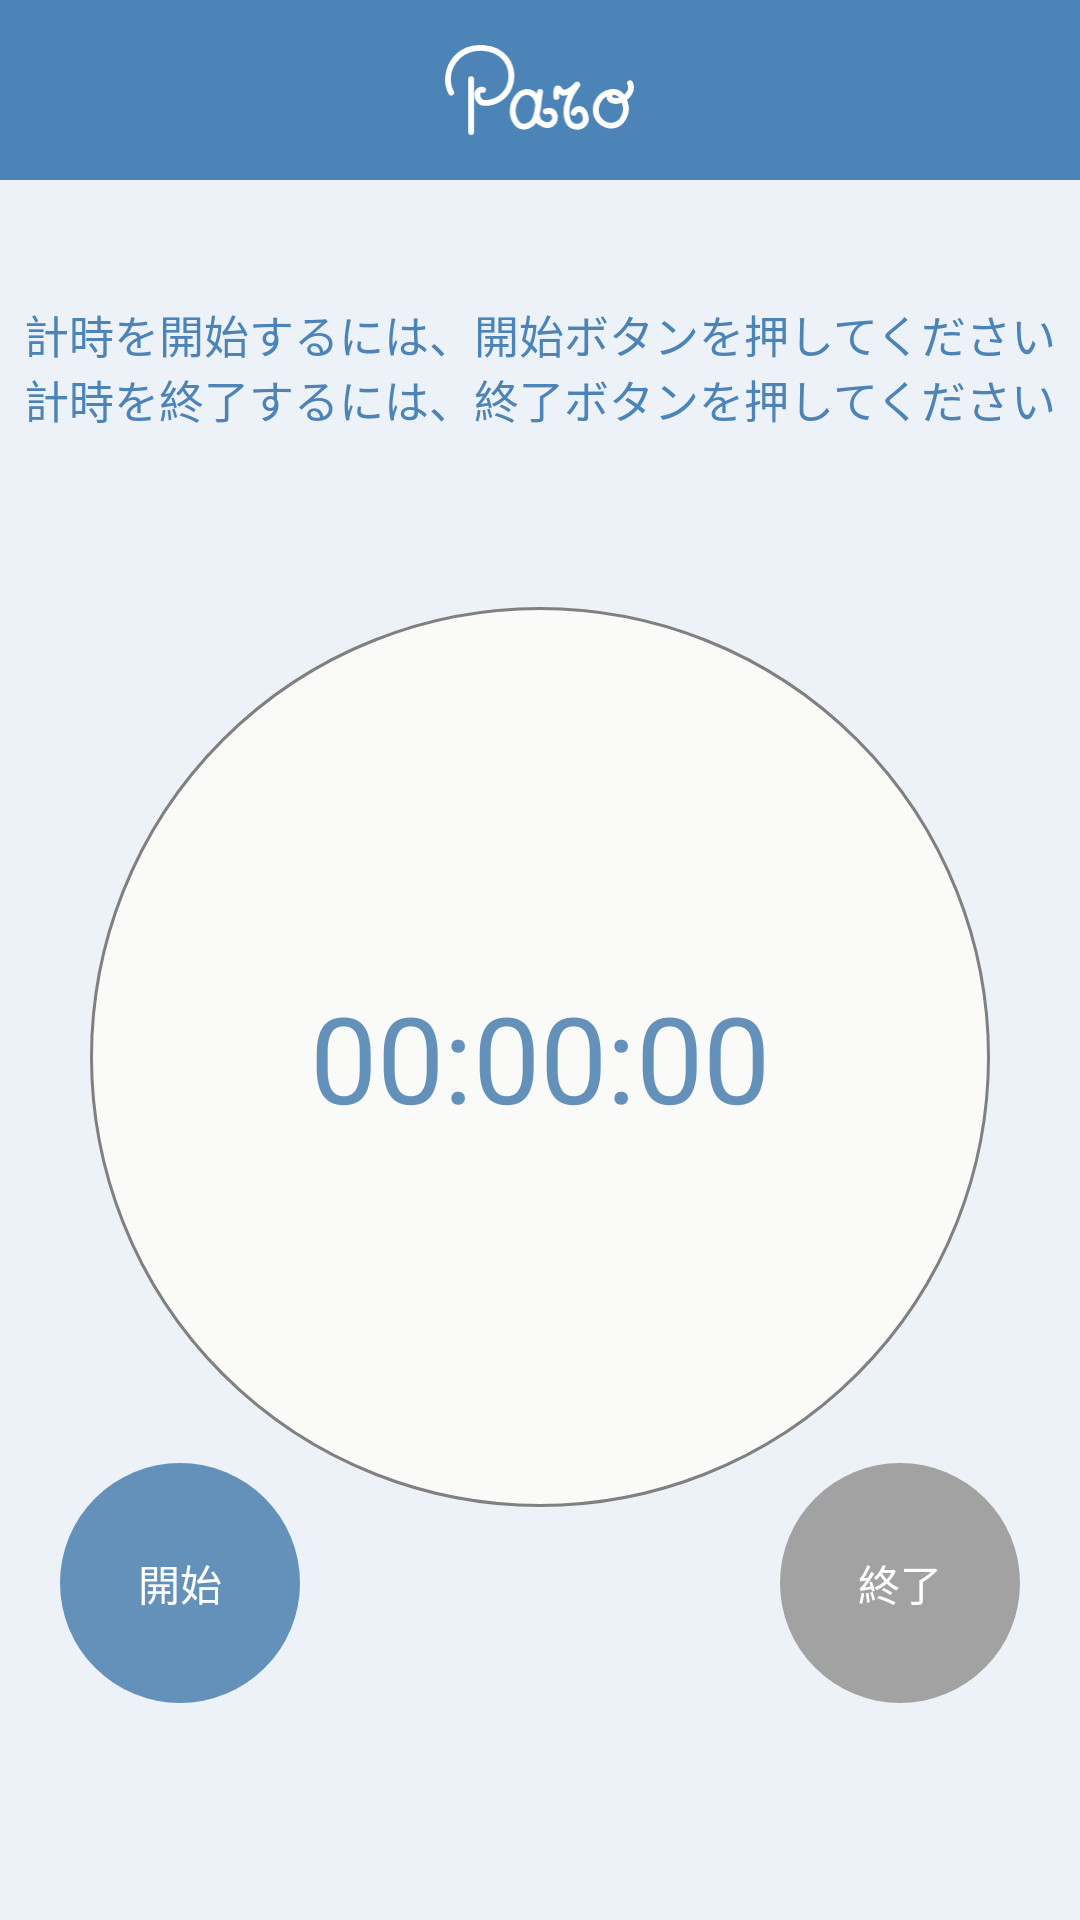

Here is an Android app screen rendered from its layout file. Give the layout XML and the strings, colors and styles it references.
<!-- AndroidManifest.xml: application theme Theme.ParoApplication -->
<!-- res/layout/activity_start.xml -->
<?xml version="1.0" encoding="utf-8"?>
<LinearLayout xmlns:android="http://schemas.android.com/apk/res/android"
    xmlns:app="http://schemas.android.com/apk/res-auto"
    xmlns:tools="http://schemas.android.com/tools"
    android:layout_width="match_parent"
    android:layout_height="match_parent"
    android:background="#edf2f8"
    android:orientation="vertical"
    >


    <LinearLayout
        android:layout_width="match_parent"
        android:background="?attr/colorPrimary"
        android:gravity="center"
        android:layout_height="60dp">
        <ImageView
            android:id="@+id/imageView4"
            android:layout_width="wrap_content"
            android:layout_height="wrap_content"
            android:layout_marginTop="15dp"
            android:layout_marginBottom="15dp"
            android:contentDescription="@string/todo"
            android:src="@drawable/ic_paro_tittle"
            app:layout_constraintBottom_toBottomOf="@+id/toolbarInDataFragment"
            app:layout_constraintEnd_toEndOf="parent"
            app:layout_constraintStart_toStartOf="parent"
            app:layout_constraintTop_toTopOf="parent" />

    </LinearLayout>

    <LinearLayout
        android:layout_width="match_parent"
        android:layout_height="0dp"
        android:background="@drawable/bg_evaluate_before"
        android:layout_weight="1"
        android:gravity="center"
        android:orientation="vertical"

        >
        <TextView
            android:layout_marginTop="-40dp"
            android:layout_marginBottom="50dp"
            android:layout_width="match_parent"
            android:layout_height="60dp"
            android:textColor="@color/colorPrimary"
            android:textSize="15dp"
            android:gravity="center"
            android:text="計時を開始するには、開始ボタンを押してください
　                      計時を終了するには、終了ボタンを押してください"
            ></TextView>

        <TextView
            android:id="@+id/tv_time"
            android:layout_width="300dp"
            android:text="00:00:00"
            android:gravity="center"
            android:textSize="40sp"
            android:textColor="#6491ba"
            android:background="@drawable/bg_time"
            android:layout_height="300dp"></TextView>
        <LinearLayout
            android:layout_width="match_parent"

            android:gravity="center"
            android:layout_marginTop="-15dp"
            android:orientation="horizontal"

            android:layout_height="wrap_content">

            <LinearLayout
                android:orientation="horizontal"
                android:gravity="center"

                android:layout_width="match_parent"
                android:layout_height="wrap_content">

                <TextView
                    android:id="@+id/tv_start"
                    android:layout_width="80dp"
                    android:layout_height="80dp"
                    android:layout_marginRight="80dp"
                    android:background="@drawable/bg_start"
                    android:gravity="center"
                    android:text="開始"
                    android:textColor="@color/white"></TextView>

                <TextView
                    android:id="@+id/tv_finish"
                    android:layout_width="80dp"
                    android:text=" 終了 "
                    android:layout_marginLeft="80dp"
                    android:gravity="center"
                    android:textColor="@color/white"
                    android:background="@drawable/bg_stop"
                    android:layout_height="80dp"></TextView>
            </LinearLayout>

        </LinearLayout>


    </LinearLayout>
</LinearLayout>
<!-- resources referenced by this layout -->
<resources>
  <color name="colorPrimary">#4c84b7</color>
  <color name="white">#FFFFFFFF</color>
  <!-- drawable bg_start (drawable) -->
  <?xml version="1.0" encoding="utf-8"?>
  <shape xmlns:tools="http://schemas.android.com/tools"
      xmlns:android="http://schemas.android.com/apk/res/android"
      tools:ignore="ExtraText">
  
      
      <solid android:color="#6491ba" />
  
     <corners android:radius="40dp"></corners>
  
  
  
  </shape>
  <!-- drawable bg_stop (drawable) -->
  <?xml version="1.0" encoding="utf-8"?>
  <shape xmlns:tools="http://schemas.android.com/tools"
      xmlns:android="http://schemas.android.com/apk/res/android"
      tools:ignore="ExtraText">
  
      
      <solid android:color="#a2a2a2" />
  
      <corners android:radius="40dp"></corners>
  
  
  
  
  </shape>
  <!-- drawable bg_time (drawable) -->
  <?xml version="1.0" encoding="utf-8"?>
  <shape xmlns:tools="http://schemas.android.com/tools"
      xmlns:android="http://schemas.android.com/apk/res/android"
      tools:ignore="ExtraText">
  
      
      <solid android:color="#fafaf8" />
  
      
      <stroke android:width="1dip" android:color="@color/gray" />
  
      <corners android:radius="150dp"></corners>
  
  
  
  </shape>
  <!-- drawable ic_paro_tittle: vector/xml drawable (drawable, 2721 chars, omitted) -->
  <string name="todo">TODO</string>
  <style name="Theme.ParoApplication" parent="Theme.MaterialComponents.DayNight.DarkActionBar">
          
          <item name="colorPrimary">@color/purple_500</item>
          <item name="colorPrimaryVariant">@color/purple_700</item>
          <item name="colorOnPrimary">@color/white</item>
          
          <item name="colorSecondary">@color/teal_200</item>
          <item name="colorSecondaryVariant">@color/teal_700</item>
          <item name="colorOnSecondary">@color/black</item>
          
          <item name="android:statusBarColor" tools:targetApi="l">?attr/colorPrimaryVariant</item>
          
      </style>
  <color name="gray">#808080</color>
  <color name="purple_500">#4c84b7</color>
  <color name="purple_700">#85ADD1</color>
  <color name="teal_200">#FF03DAC5</color>
  <color name="teal_700">#FF018786</color>
  <color name="black">#FF000000</color>
</resources>
